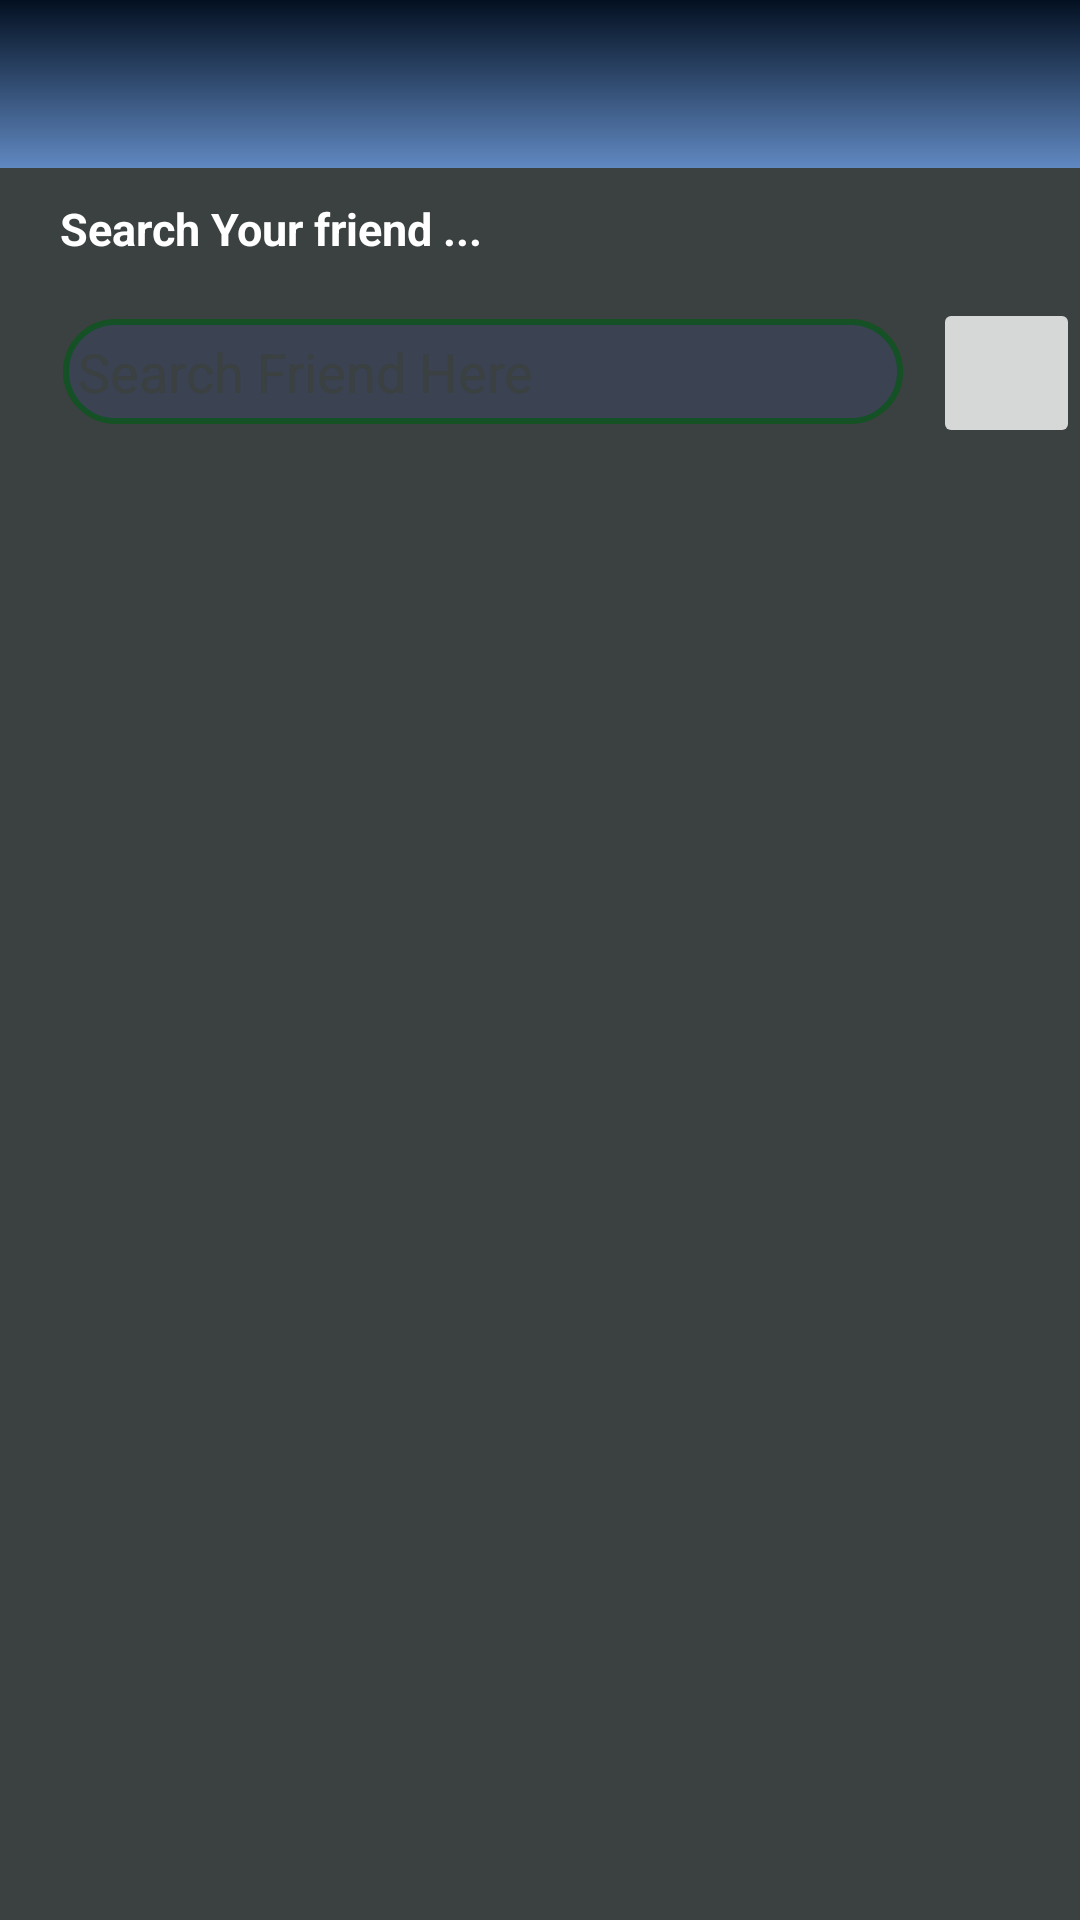

The Android layout XML behind this screen, and the referenced resources:
<!-- AndroidManifest.xml: application theme AppTheme -->
<!-- res/layout/activity_find_friends.xml -->
<?xml version="1.0" encoding="utf-8"?>
<RelativeLayout
    xmlns:android="http://schemas.android.com/apk/res/android"
    xmlns:app="http://schemas.android.com/apk/res-auto"
    xmlns:tools="http://schemas.android.com/tools"
    android:layout_width="match_parent"
    android:layout_height="match_parent"
    android:background="@color/colorProfile"
    tools:context=".FindFriendsActivity">

    <include
        android:id="@+id/find_friend_appbar"
        layout="@layout/app_bar_layout">

    </include>

    <RelativeLayout
        android:id="@+id/myLayout"
        android:layout_width="match_parent"
        android:layout_height="wrap_content"
        android:layout_below="@+id/find_friend_appbar"
        android:layout_marginTop="10dp"
        >

        <TextView
            android:id="@+id/simpleTextID"
            android:layout_width="match_parent"
            android:layout_height="wrap_content"
            android:layout_alignParentEnd="true"
            android:layout_marginLeft="20dp"
            android:text="Search Your friend ..."
            android:textColor="#fff"
            android:textSize="15sp"
            android:textStyle="bold"
            />

        <EditText
            android:id="@+id/search_box_input"
            android:layout_width="280dp"
            android:layout_height="35dp"
            android:layout_below="@+id/simpleTextID"
            android:layout_alignParentStart="true"
            android:layout_marginLeft="21dp"
            android:layout_marginTop="20dp"
            android:background="@drawable/input"
            android:hint="Search Friend Here"
            android:ems="10"
            android:inputType="textMultiLine"
            android:padding="5dp"
            android:textColor="@color/colorProfile"
            android:textColorHint="@color/colorProfile"
            />

        <ImageButton
            android:id="@+id/search_friend_button"
            android:layout_width="50dp"
            android:layout_height="50dp"
            android:layout_below="@+id/simpleTextID"
            android:layout_marginTop="13dp"
            android:layout_toEndOf="@+id/search_box_input"
            android:src="@drawable/search_icon"
            android:layout_marginLeft="10dp"
            />

    </RelativeLayout>

    <androidx.recyclerview.widget.RecyclerView
        android:id="@+id/search_result_list"
        android:layout_width="match_parent"
        android:layout_height="match_parent"
        android:layout_below="@+id/myLayout"
        android:layout_alignParentStart="true"
        android:layout_margin="10dp"
        >

    </androidx.recyclerview.widget.RecyclerView>

</RelativeLayout>
<!-- res/layout/app_bar_layout.xml (included above) -->
<?xml version="1.0" encoding="utf-8"?>
<androidx.appcompat.widget.Toolbar
    xmlns:android="http://schemas.android.com/apk/res/android"
    xmlns:app="http://schemas.android.com/apk/res-auto"
    android:id="@+id/main_app_bar"
    android:layout_width="match_parent"
    android:layout_height="wrap_content"
    android:background="@drawable/appbar_gradient"
    app:titleTextColor="#fff">
</androidx.appcompat.widget.Toolbar>
<!-- resources referenced by this layout -->
<resources>
  <color name="colorProfile">#3B4041</color>
  <!-- drawable appbar_gradient (drawable) -->
  <?xml version="1.0" encoding="utf-8"?>
  <shape android:shape="rectangle"
      xmlns:android="http://schemas.android.com/apk/res/android">
  
      <gradient
          android:startColor="#6088C1"
          android:endColor="#031021"
          android:angle="90"
          />
  </shape>
  <!-- drawable input (drawable) -->
  <?xml version="1.0" encoding="utf-8"?>
  <shape xmlns:android="http://schemas.android.com/apk/res/android">
  
      <stroke
          android:color="#A9025A15"
          android:width="2dp">
      </stroke>
      <solid android:color="#233F51B5"/>
      <corners android:radius="20dp"/>
      <padding android:left="15sp"/>
  
  </shape>
  <style name="AppTheme" parent="Theme.AppCompat.Light.NoActionBar">
          
          <item name="colorPrimary">#3AF1B7</item>
          <item name="colorPrimaryDark">#CBE5E4</item>
          <item name="colorAccent">#FDADE7</item>
      </style>
</resources>
